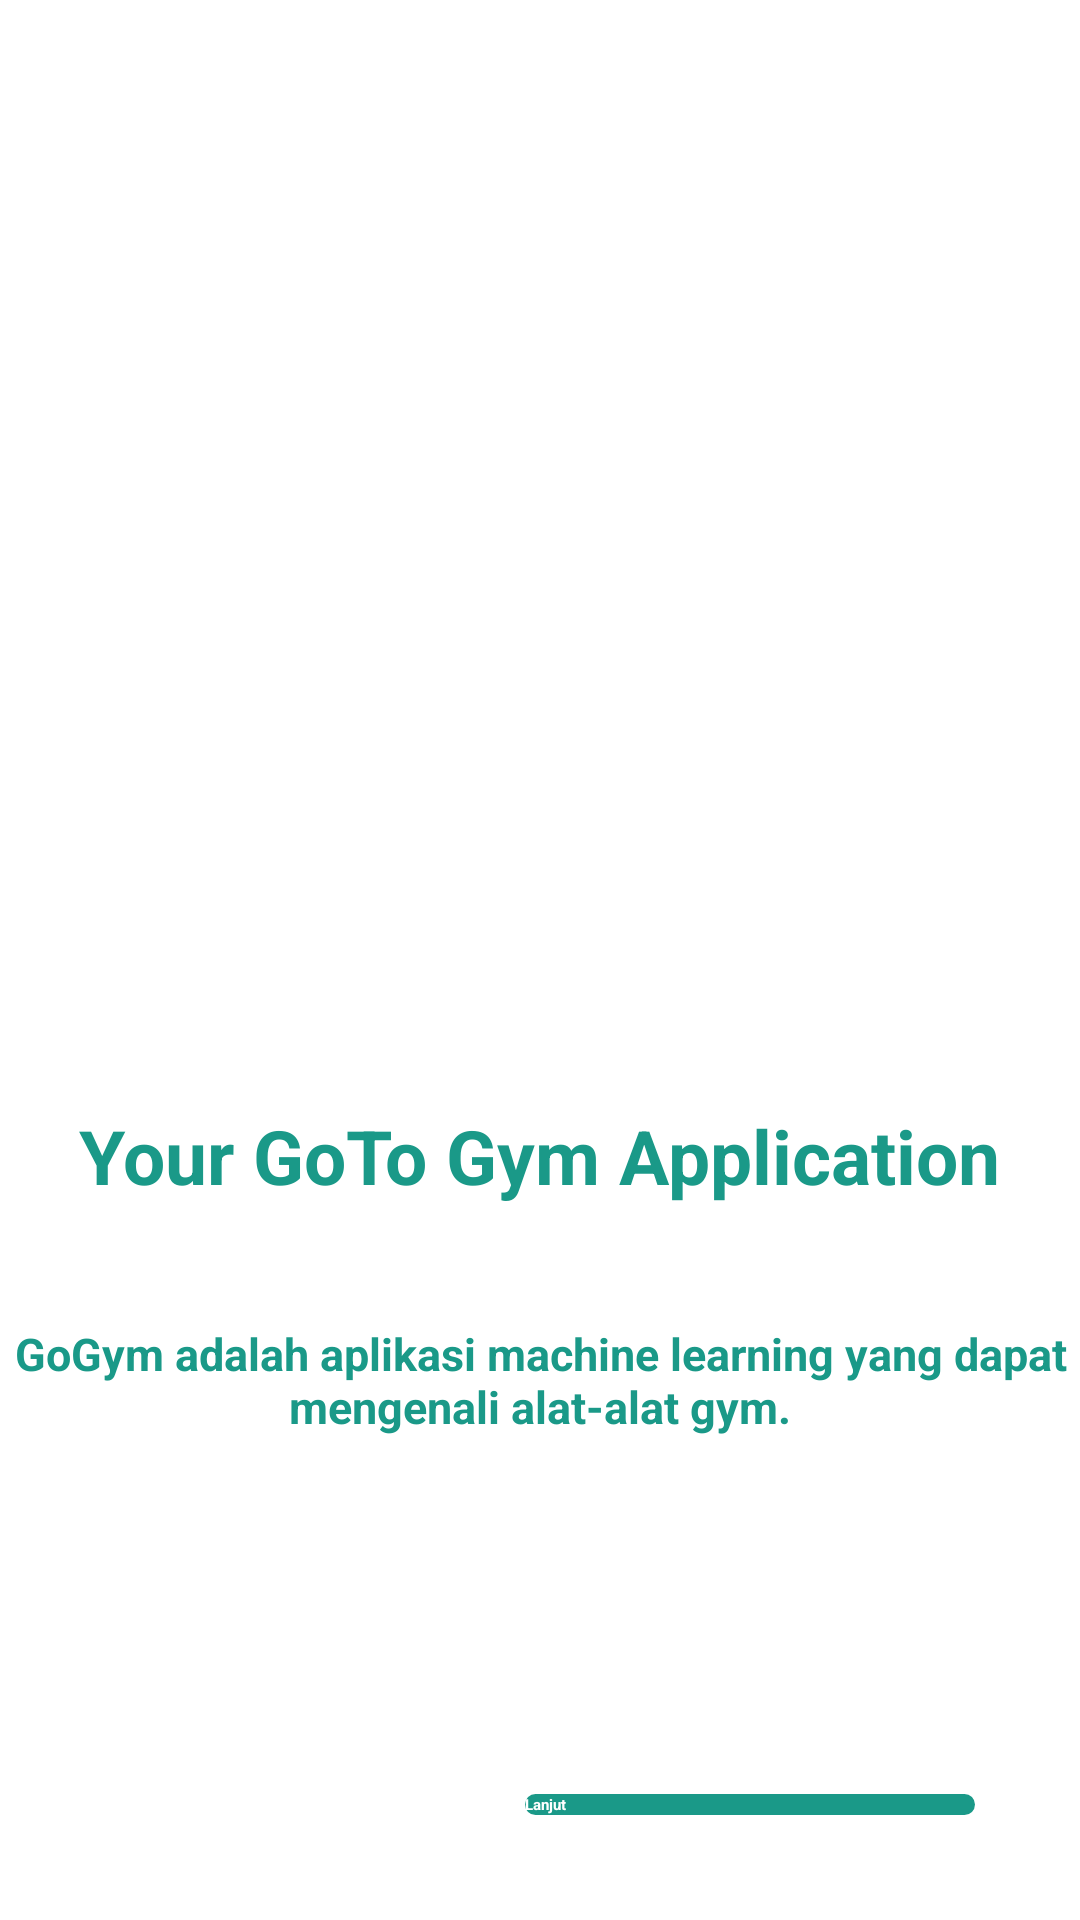

Produce the Android XML layout that renders to this screen, including the resource entries it uses.
<!-- AndroidManifest.xml: activity theme Theme.GoGym.NoActionBar -->
<!-- res/layout/activity_on_boarding_one.xml -->
<?xml version="1.0" encoding="utf-8"?>
<androidx.constraintlayout.widget.ConstraintLayout xmlns:android="http://schemas.android.com/apk/res/android"
    xmlns:app="http://schemas.android.com/apk/res-auto"
    xmlns:tools="http://schemas.android.com/tools"
    android:layout_width="match_parent"
    android:layout_height="match_parent"
    tools:context=".ui.onboarding.OnBoardingOneActivity">


    <ImageView
        android:id="@+id/imageView"
        android:layout_width="301dp"
        android:layout_height="636dp"
        android:layout_marginBottom="176dp"
        app:layout_constraintBottom_toBottomOf="parent"
        app:layout_constraintEnd_toEndOf="parent"
        app:layout_constraintStart_toStartOf="parent"
        app:layout_constraintTop_toTopOf="parent"
        app:layout_constraintVertical_bias="0.691"
        app:srcCompat="@drawable/gambarsatu" />

    <TextView
        android:id="@+id/textView2"
        android:layout_width="wrap_content"
        android:layout_height="wrap_content"
        android:text="Your GoTo Gym Application"
        android:textColor="@color/purple_700"
        android:textSize="25sp"
        android:textStyle="bold"
        android:layout_marginTop="130dp"
        app:layout_constraintBottom_toBottomOf="parent"
        app:layout_constraintEnd_toEndOf="parent"
        app:layout_constraintStart_toStartOf="parent"
        app:layout_constraintTop_toTopOf="parent"
        app:textAllCaps="false" />

    <TextView
        android:id="@+id/textView3"
        android:layout_width="wrap_content"
        android:layout_height="wrap_content"
        android:text="GoGym adalah aplikasi machine learning yang dapat mengenali alat-alat gym."
        android:textColor="@color/purple_700"
        android:textSize="15sp"
        android:textStyle="bold"
        android:textAlignment="center"
        android:layout_marginTop="280dp"
        app:layout_constraintBottom_toBottomOf="parent"
        app:layout_constraintEnd_toEndOf="parent"
        app:layout_constraintStart_toStartOf="parent"
        app:layout_constraintTop_toTopOf="parent"
        app:textAllCaps="false" />

    <androidx.appcompat.widget.AppCompatButton
        android:id="@+id/button1"
        android:layout_width="150dp"
        android:layout_height="wrap_content"
        android:background="@drawable/shapebutton"
        android:text="Lanjut"
        android:textStyle="bold"
        android:textColor="@color/white"
        android:layout_marginRight="10dp"
        android:layout_marginLeft="150dp"
        android:layout_marginBottom="35dp"
        app:layout_constraintBottom_toBottomOf="parent"
        app:layout_constraintEnd_toEndOf="parent"
        app:layout_constraintStart_toStartOf="parent"  />


</androidx.constraintlayout.widget.ConstraintLayout>
<!-- resources referenced by this layout -->
<resources>
  <color name="purple_700">#1A9988</color>
  <color name="white">#FFFFFFFF</color>
  <!-- drawable gambarsatu: png bitmap (drawable, 78827 bytes) -->
  <!-- drawable shapebutton (drawable) -->
  <?xml version="1.0" encoding="utf-8"?>
  <shape xmlns:android="http://schemas.android.com/apk/res/android">
  
      <solid
          android:color="@color/purple_700"
          />
  
      <corners
          android:radius="25dp"
          />
  
  
  </shape>
</resources>
